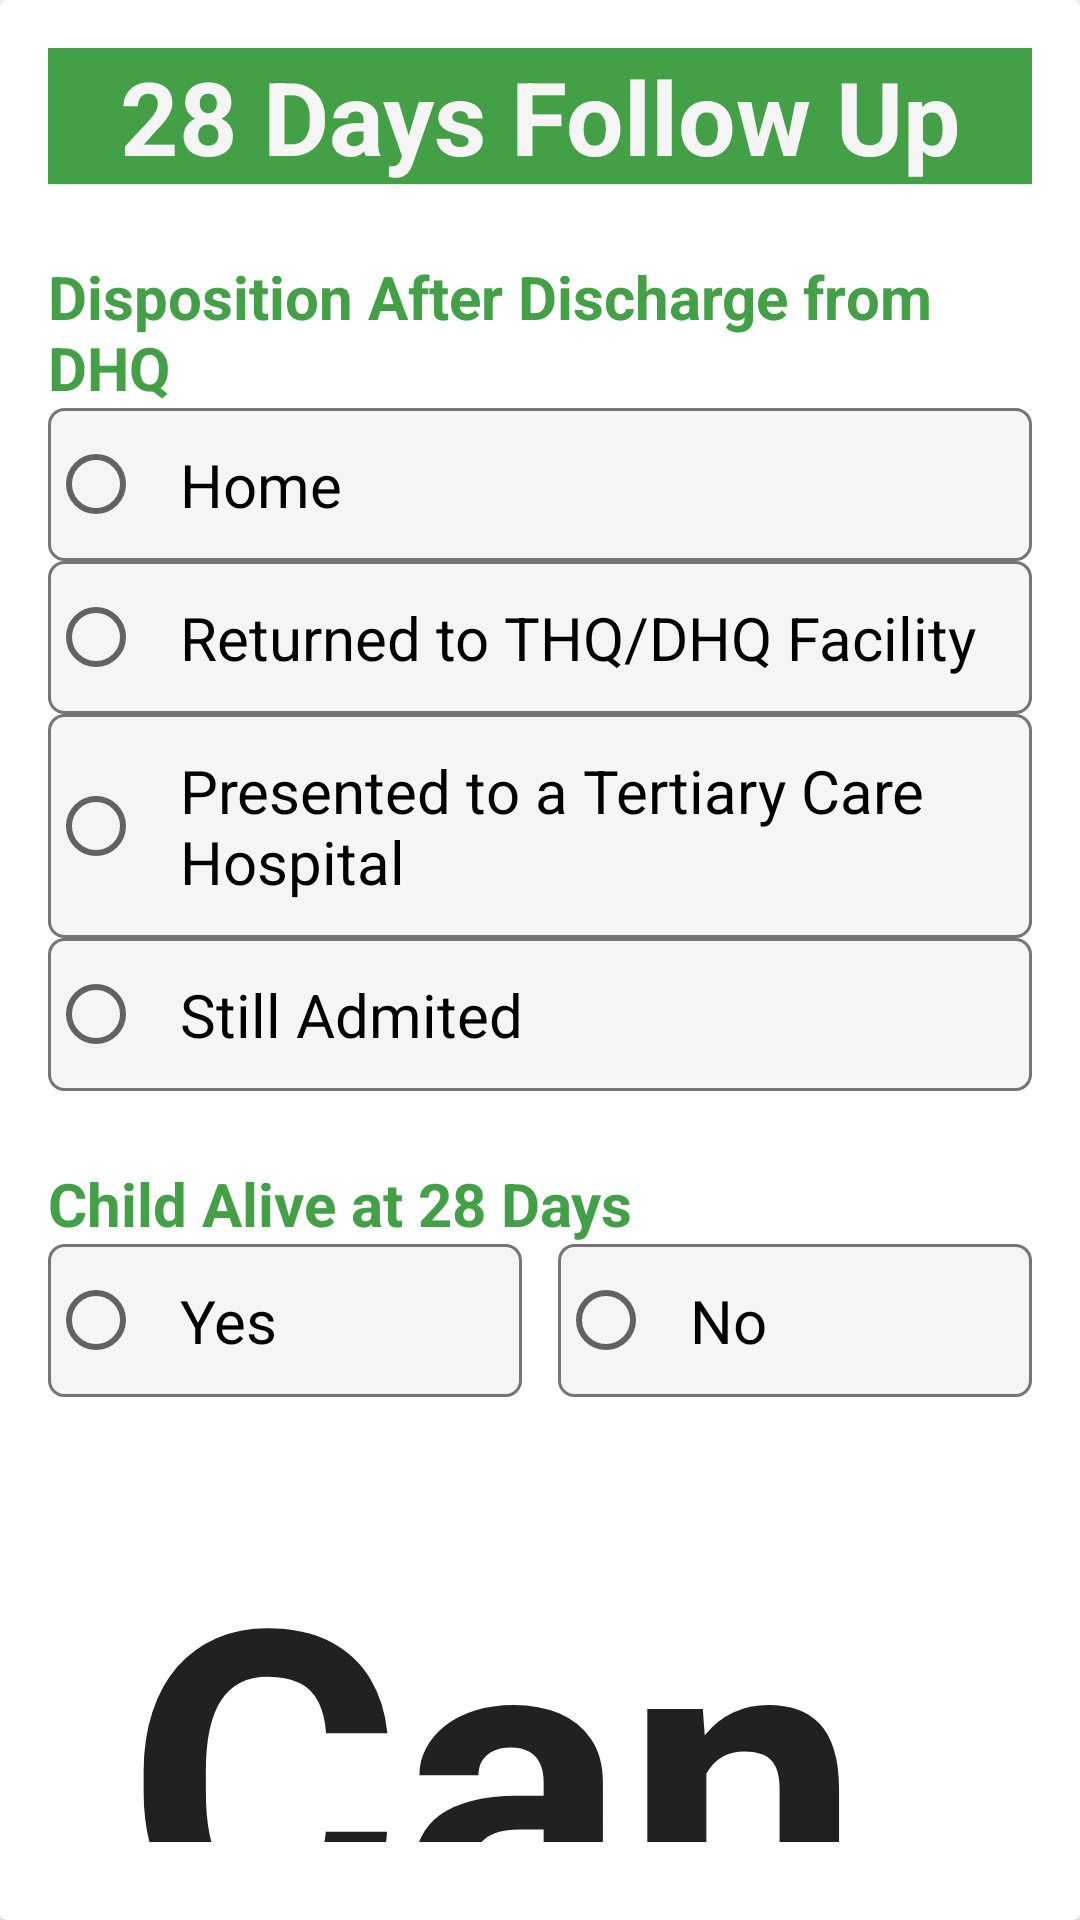

The Android layout XML behind this screen, and the referenced resources:
<!-- AndroidManifest.xml: application theme AppTheme -->
<!-- res/layout/crfc28d.xml -->
<androidx.cardview.widget.CardView style="@style/cardView"
    xmlns:android="http://schemas.android.com/apk/res/android">

    <LinearLayout
        style="@style/linearlayout_view_wt_bound">

        <TextView
            style="null"
            android:layout_width="match_parent"
            android:layout_height="wrap_content"
            android:layout_marginBottom="24dp"
            android:background="@color/colorPrimary"
            android:gravity="center"
            android:textColor="@color/white"
            android:textSize="34sp"
            android:text="28 Days Follow Up"/>



        <TextView
            android:layout_width="match_parent"
            android:layout_height="wrap_content"
            android:text="Disposition After Discharge from DHQ" />

            <RadioGroup
                android:id="@+id/crfc12"
                android:layout_width="match_parent"
                android:layout_height="wrap_content">

                <RadioButton
                    android:id="@+id/crfc12a"
                    android:layout_width="match_parent"
                    android:layout_height="wrap_content"

                    android:text="Home" />

                <RadioButton
                    android:id="@+id/crfc12b"
                    android:layout_width="match_parent"
                    android:layout_height="wrap_content"

                    android:text="Returned to THQ/DHQ Facility" />

                <RadioButton
                    android:id="@+id/crfc12c"
                    android:layout_width="match_parent"
                    android:layout_height="wrap_content"

                    android:text="Presented to a Tertiary Care Hospital" />

                <RadioButton
                    android:id="@+id/crfc12d"
                    android:layout_width="match_parent"
                    android:layout_height="wrap_content"

                    android:text="Still Admited" />

            </RadioGroup>


            <TextView
                android:layout_marginTop="24dp"
                android:layout_width="match_parent"
                android:layout_height="wrap_content"
                android:text="Child Alive at 28 Days" />

            <RadioGroup
                android:id="@+id/crfc13"
                android:layout_width="match_parent"
                android:layout_height="wrap_content"
                android:orientation="horizontal">

                <RadioButton
                    android:id="@+id/crfc13a"
                    android:layout_width="0dp"
                    android:layout_weight="1"
                    android:layout_height="wrap_content"

                    android:text="Yes" />

                <RadioButton
                    android:layout_width="0dp"
                    android:id="@+id/crfc13b"
                    android:layout_height="wrap_content"
                    android:layout_marginStart="12dp"
                    android:layout_weight="1"

                    android:text="No" />

            </RadioGroup>


        <LinearLayout
            android:layout_width="match_parent"
            android:layout_height="wrap_content"
            android:layout_gravity="end"
            android:layout_marginTop="20dp"
            android:orientation="horizontal"
            android:padding="10dp">

            <Button
                android:id="@+id/btn_End"
                android:layout_width="wrap_content"
                android:layout_height="wrap_content"
                android:layout_marginRight="10dp"
                android:minWidth="128dp"
                android:text="Cancel" />

            <Button
                android:id="@+id/btn_Continue"
                android:layout_width="wrap_content"
                android:layout_height="wrap_content"
                android:minWidth="128dp"
                android:text="OK" />

            
        </LinearLayout>
            
        </LinearLayout>


</androidx.cardview.widget.CardView>
<!-- resources referenced by this layout -->
<resources>
  <color name="colorPrimary">#43A047</color>
  <color name="white">#F5F5F5</color>
  <style name="cardView" parent="CardView">
          <item name="android:layout_width">match_parent</item>
          <item name="android:layout_height">wrap_content</item>
          <item name="android:layout_marginTop">6dp</item>
          <item name="android:layout_marginBottom">6dp</item>
          <item name="android:layout_marginRight">24dp</item>
          <item name="android:layout_marginLeft">24dp</item>
  
          <item name="contentPadding">16dp</item>
  
          <item name="cardCornerRadius">2dp</item>
          <item name="cardElevation">1dp</item>
      </style>
  <style name="linearlayout_view_wt_bound">
          <item name="android:layout_width">match_parent</item>
          <item name="android:layout_height">wrap_content</item>
          <item name="android:orientation">vertical</item>
          <item name="android:layout_margin">0dp</item>
          <item name="android:padding">0dp</item>
      </style>
  <style name="AppTheme" parent="Theme.MaterialComponents.DayNight.DarkActionBar">
          <item name="android:scrollViewStyle">@style/BackgroundStyle</item>
          <item name="android:textViewStyle">@style/labels</item>
          <item name="editTextStyle">@style/textInput</item>
          <item name="radioButtonStyle">@style/radiobutton</item>
          <item name="checkboxStyle">@style/checkbox</item>
          <item name="buttonStyle">@style/buttons</item>
          <item name="materialCardViewStyle">@style/cardView</item>
          
          <item name="android:typeface">sans</item>
  
      </style>
  <style name="BackgroundStyle">
          <item name="android:background">#e4e4e4</item>
          <item name="android:padding">10dp</item>
      </style>
  <style name="labels" parent="Widget.MaterialComponents.TextView">
          <item name="android:layout_width">match_parent</item>
          <item name="android:layout_height">wrap_content</item>
  
          <item name="android:textColor">@color/colorPrimary</item>
          <item name="android:textStyle">bold</item>
          <item name="android:textSize">20dp</item>
          
          <item name="android:elevation">1dp</item>
          
      </style>
  <style name="checkbox" parent="Widget.AppCompat.CompoundButton.CheckBox">
          <item name="android:layout_width">wrap_content</item>
          <item name="android:layout_height">wrap_content</item>
          <item name="android:textSize">20sp</item>
          <item name="android:layout_marginBottom">1dp</item>
          <item name="android:padding">12dp</item>
  
          <item name="android:background">@drawable/et_style</item>
          
          <item name="android:elevation">1dp</item>
      </style>
  <style name="buttons">
          <item name="android:layout_height">wrap_content</item>
          <item name="android:textSize">140sp</item>
          <item name="android:typeface">sans</item>
          <item name="android:textStyle">bold</item>
          <item name="android:layout_width">wrap_content</item>
          <item name="android:layout_margin">12dp</item>
          <item name="android:paddingStart">16dp</item>
          <item name="android:radius">2dp</item>
          <item name="android:minWidth">64dp</item>
          <item name="android:elevation">1dp</item>
      </style>
  <color name="grayOverlay">#7f7f7f7f</color>
  <!-- drawable et_style (drawable) -->
  <?xml version="1.0" encoding="utf-8"?>
  <shape xmlns:android="http://schemas.android.com/apk/res/android"
      android:shape="rectangle">
  
  
      <corners android:radius="5dp" />
      <solid android:color="@color/white" />
      <stroke
          android:width="1dp"
          android:color="@color/gray" />
  
  </shape>
  <color name="gray">#757575</color>
</resources>
